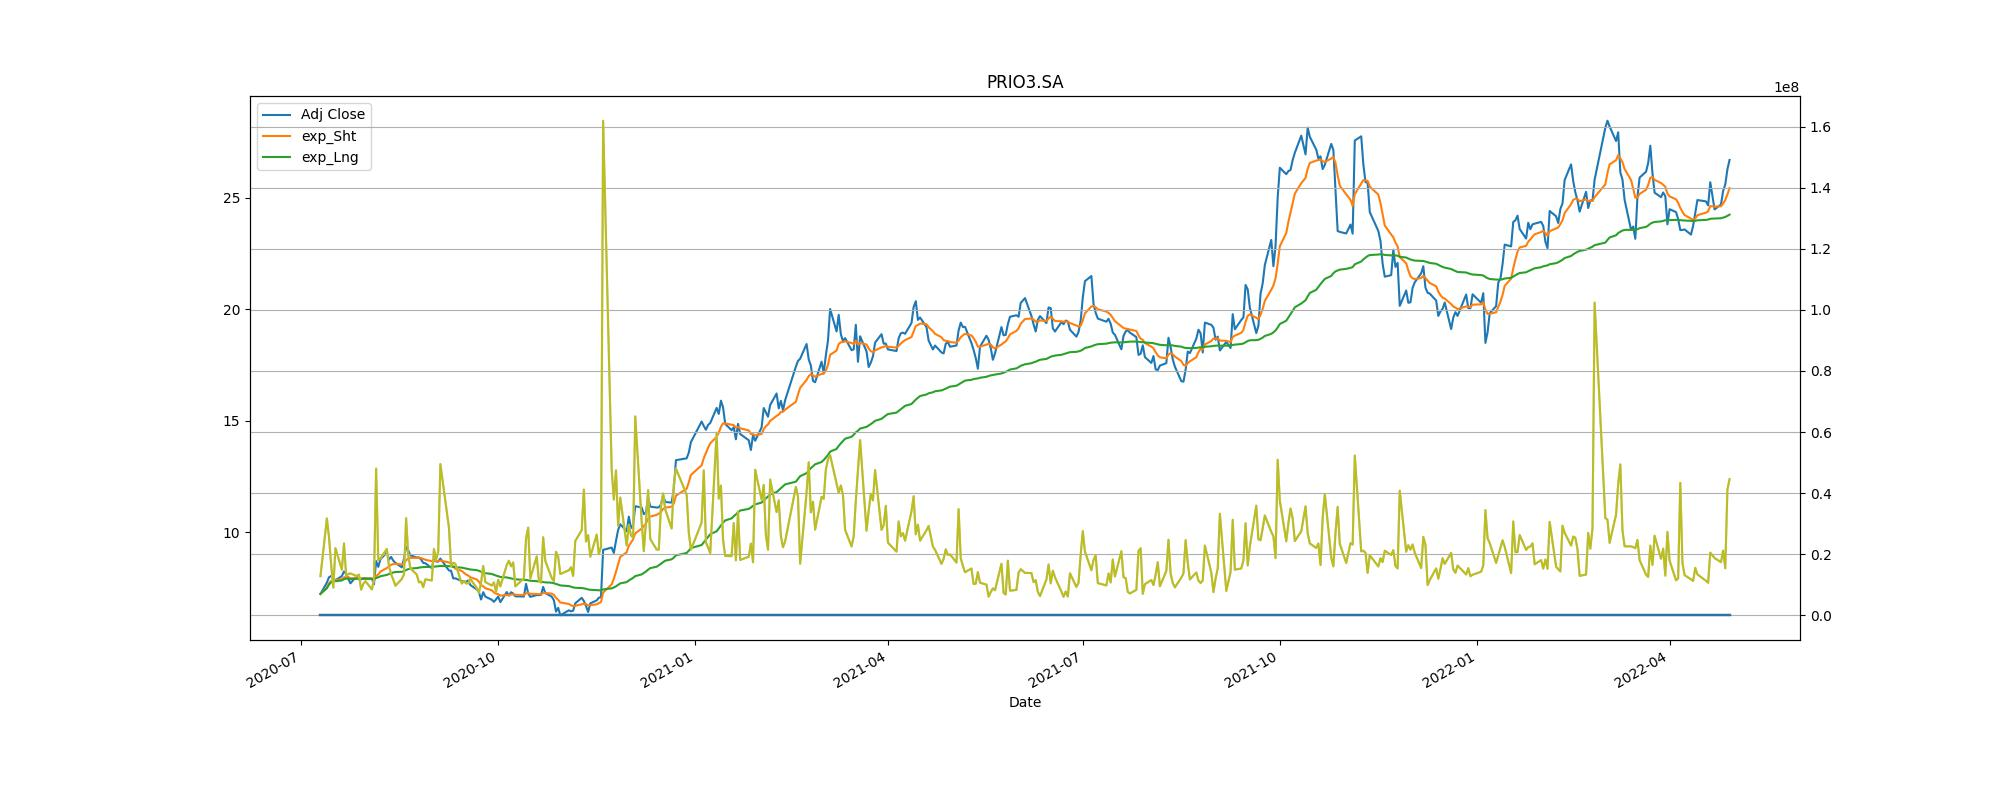

The data file committed next to this chart (first rows):
Adj Close, action, Stop_loss
7.728, buy, 6.955
7.658, sell, 6.892
8.698, buy, 7.828
7.922, sell, 7.13
9.302, buy, 8.372
17.85, sell, 16.07
19.4, buy, 17.46
20.15, sell, 18.13
23.92, buy, 21.53
